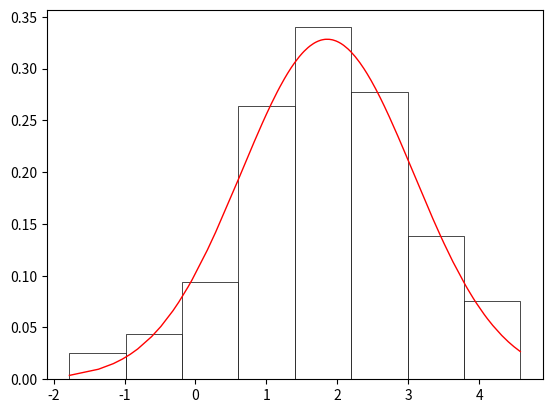

This chart was generated by the following Python code:
import math
import numpy as np
from collections import Counter
import matplotlib.pyplot as plt
import pylab as p
import scipy.stats
from numpy import random
from matplotlib import ticker
from scipy import integrate

num = 200


def hystogram(sel, a, dens):
    fig, ax = plt.subplots()
    ax.hist(sel, bins=a, density=True, color="White", edgecolor="Black", linewidth=0.5)
    ax.plot(sel, dens, 'r', linewidth=1.0)
    plt.show()


# Выборка
# print("---------------Выборка неупорядоченная---------------")
selection = [2.85397, 2.37323, 2.05933, 3.50381, 0.60270, -0.31749, 3.95850, 2.64085, -0.06291, 1.71309,
             2.58855, 1.97461, 2.70808, 1.10317, 2.01549, -0.48773, 1.24560, 0.25226, 1.15219, 2.56066,
             2.60455, -0.04832, 1.86912, 1.77340, 0.74580, 3.34646, 0.97515, 1.98221, 0.97328, 2.91043,
             3.18748, 2.05108, 3.00256, 2.34554, 2.41797, 0.16714, 0.74951, -0.28248, 0.60404, 3.31635,
             0.74749, 2.70222, 2.18985, 0.57537, 2.31556, -0.07918, -0.12104, 1.33749, 1.53116, -1.36772,
             3.29303, 1.90528, 1.93921, 3.29845, 1.72000, 0.65568, 2.73176, 1.81693, 2.66178, 3.26696,
             2.52038, 1.89866, 3.26182, 1.18897, 1.06964, 2.64742, 0.86416, 0.57852, 3.26049, 3.25476,
             2.22634, 1.26632, 0.76487, 4.31656, 2.43143, 2.89045, 2.47143, 1.76269, 1.64656, 2.15037,
             0.76000, 1.38459, 2.90757, 0.23092, 1.22529, 1.58364, 2.18585, 1.58386, 1.11629, 4.40912,
             1.04998, -0.92038, 4.06823, 4.19048, 3.01300, 1.72806, 1.27623, 2.40547, 1.38687, 1.50537,
             2.01720, 0.15191, 1.97756, 1.04116, 1.57357, 1.00086, 3.08390, 2.38637, -0.10446, 1.61458,
             1.78219, 2.56470, 0.71198, 1.56823, 2.63619, 1.18525, 2.59103, 2.51285, 0.66703, 1.88535,
             1.44893, 1.68706, 1.29875, 3.44083, 1.49943, 4.11534, 1.25441, 3.91058, 1.69337, 3.08455,
             1.34811, 3.13572, 2.60041, 2.81589, 1.39792, 1.59448, 3.43495, 2.03728, 2.56587, -1.77722,
             2.08805, 2.24951, 1.15487, 2.47368, 1.39587, 1.92450, 2.49351, 0.60060, 0.88763, 1.57470,
             1.65682, 1.74637, -1.03051, 3.62761, 0.82896, 1.87646, 1.03217, 0.82269, 3.26264, -0.61998,
             1.81375, -0.81399, 2.72902, 2.63225, 2.46307, 1.83702, 2.61439, 2.05891, 1.99692, 2.57300,
             1.77296, 3.40733, 0.90601, 3.83700, 3.91178, 3.45405, 3.39082, 3.80414, -0.23596, 1.66418,
             -1.15813, 4.48815, 2.54047, 2.29067, 4.57762, 0.95589, 1.97124, 0.65874, 1.93356, 0.71028,
             2.92388, 2.35139, 0.28417, 1.49938, 2.03030, 1.64345, 2.57725, 1.46309, 0.94162, 2.57283]
print(selection)

print("---------------Выборка упорядоченная---------------")
selection.sort()
print(selection)

# Группированная выборка, таблица 3.1
# Число интервалов по формуле Стерджеса
m = 1 + int(math.log2(num))

# Шаг
h = (selection[199] - selection[0]) / m

# a_i
a = [i for i in range(m + 1)]
a[0] = min(selection)
for i in range(1, m + 1):
    a[i] = a[i - 1] + h
for i in range(m + 1):
    a[i] = round(a[i], 5)

# x*
x_star = [round(a[i + 1] - h / 2, 5) for i in range(m)]

# n_i
n = [0 for i in range(m)]
i = 0
while a[0] <= selection[i] <= a[1] and i < num:
    n[0] += 1
    i += 1
for i in range(1, m):
    for j in range(num):
        if a[i] < selection[j] <= a[i + 1]:
            n[i] += 1

# w
w = [n[i] / num for i in range(m)]

print("Table 3.1")
print("---------------Группированная выборка---------------")
for i in range(m):
    if i == 0:
        print(i + 1, ".", "Интервал", "[", round(a[i], 5), ",", round(a[i + 1], 5), "]", f"x_{i + 1}* =", x_star[i],
              f"n_{i + 1} =", n[i], f"w_{i + 1} =", w[i])
    else:
        print(i + 1, ".", "Интервал", "(", round(a[i], 5), ",", round(a[i + 1], 5), "]", f"x_{i + 1}* =", x_star[i],
              f"n_{i + 1} =", n[i], f"w_{i + 1} =", w[i])
print("Сумма n_i", sum(n), "Сумма w_i", round(sum(w), 5))

# math exp M
math_exp = round(sum([w[i] * x_star[i] for i in range(m)]), 5)
print("мат ожидание", math_exp)

# dispersion
sigma_2 = round(sum([w[i] * (x_star[i] ** 2) for i in range(m)]), 5)
sigma_2 = sigma_2 - math_exp**2
print("дисперсия", sigma_2)

# вся фигня для таблицы 3.2
sigma = round(sigma_2 ** 0.5, 5)
print("sigma", sigma)

t = []
f = []
bigF = []
p_star = []
for i in range(m + 1):
    t.append(round((a[i] - math_exp) / sigma, 5))
    f.append(round(pow(math.e, (-1) * (t[-1] ** 2) / 2) / (sigma * ((2 * math.pi) ** 0.5)), 5))
    bigF.append(round(scipy.stats.norm.cdf(t[-1]), 5))
    if 0 < i < m:
        if i == 1:
            p_star.append(round(bigF[-1], 5))
        else:
            p_star.append(round(bigF[-1] - bigF[-2], 5))
    if i == m:
        p_star.append(round(1 - bigF[-2], 5))

print("Table 3.2")
print("a", a)
print("t", t)
print("f", f)
print("F", bigF)
print("p*", p_star, "sum p*", round(sum(p_star), 5))

# гистограмма и функция
density = []
for i in selection:
    density.append(round(pow(math.e, (-1) * pow((i - math_exp) / sigma, 2) / 2) / (sigma * pow(2 * math.pi, 0.5)), 5))
hystogram(selection, a, density)

# таблица 3.3

# |w_i - p*_i|
deviation = [round(abs(p_star[i] - w[i]), 5) for i in range(m)]
# print("|w_i - p*_i|", deviation, "max", max(deviation))

# N(p*-w)^2:p*
Npw2p = [round((num * deviation[i] ** 2) / p_star[i], 5) for i in range(m)]
# print("N(p*-w)^2:p*", Npw2p, "sum", round(sum(Npw2p), 5))

print("Table 3.3")
for i in range(m):
    if i == 0:
        print(i + 1, ".", "Интервал", "[", round(a[i], 5), ",", round(a[i + 1], 5), "]", f"w_{i + 1} =", w[i],
              f"p_{i + 1}* =", p_star[i], f"|w_{i + 1}", "-", f"p_{i + 1}*|", " = ", deviation[i],
              f"N(p_{i + 1}*-w_{i + 1})^2:p_{i + 1}*", Npw2p[i])
    else:
        print(i + 1, ".", "Интервал", "(", round(a[i], 5), ",", round(a[i + 1], 5), "]", f"w_{i + 1} =", w[i],
              f"p_{i + 1}* =", p_star[i], f"|w_{i + 1}", "-", f"p_{i + 1}*|", " = ", deviation[i],
              f"N(p_{i + 1}*-w_{i + 1})^2:p_{i + 1}*", Npw2p[i])
print("sum w", sum(w), "sum p*", round(sum(p_star), 5), "max |w_i - p*_i|", max(deviation), "sum N(p*-w)^2:p*",
      round(sum(Npw2p), 5))

l = m - 3  # число степеней свободы
hi_sq = round(sum(Npw2p), 5)
print("хи-квадрат ", hi_sq)
if l == 4:
    crit_meaning_hi = 9.5
if l == 5:
    crit_meaning_hi = 11.1
if l == 6:
    crit_meaning_hi = 12.6
if l == 7:
    crit_meaning_hi = 14.1
if l == 8:
    crit_meaning_hi = 15.5

if hi_sq <= crit_meaning_hi:
    print(f"{hi_sq} <= {crit_meaning_hi} Гипотеза НЕ ПРОТИВОРЕЧИТ экспериментальным данным")
else:
    print(f"{hi_sq} > {crit_meaning_hi} Гипотеза ПРОТИВОРЕЧИТ экспериментальным данным")
